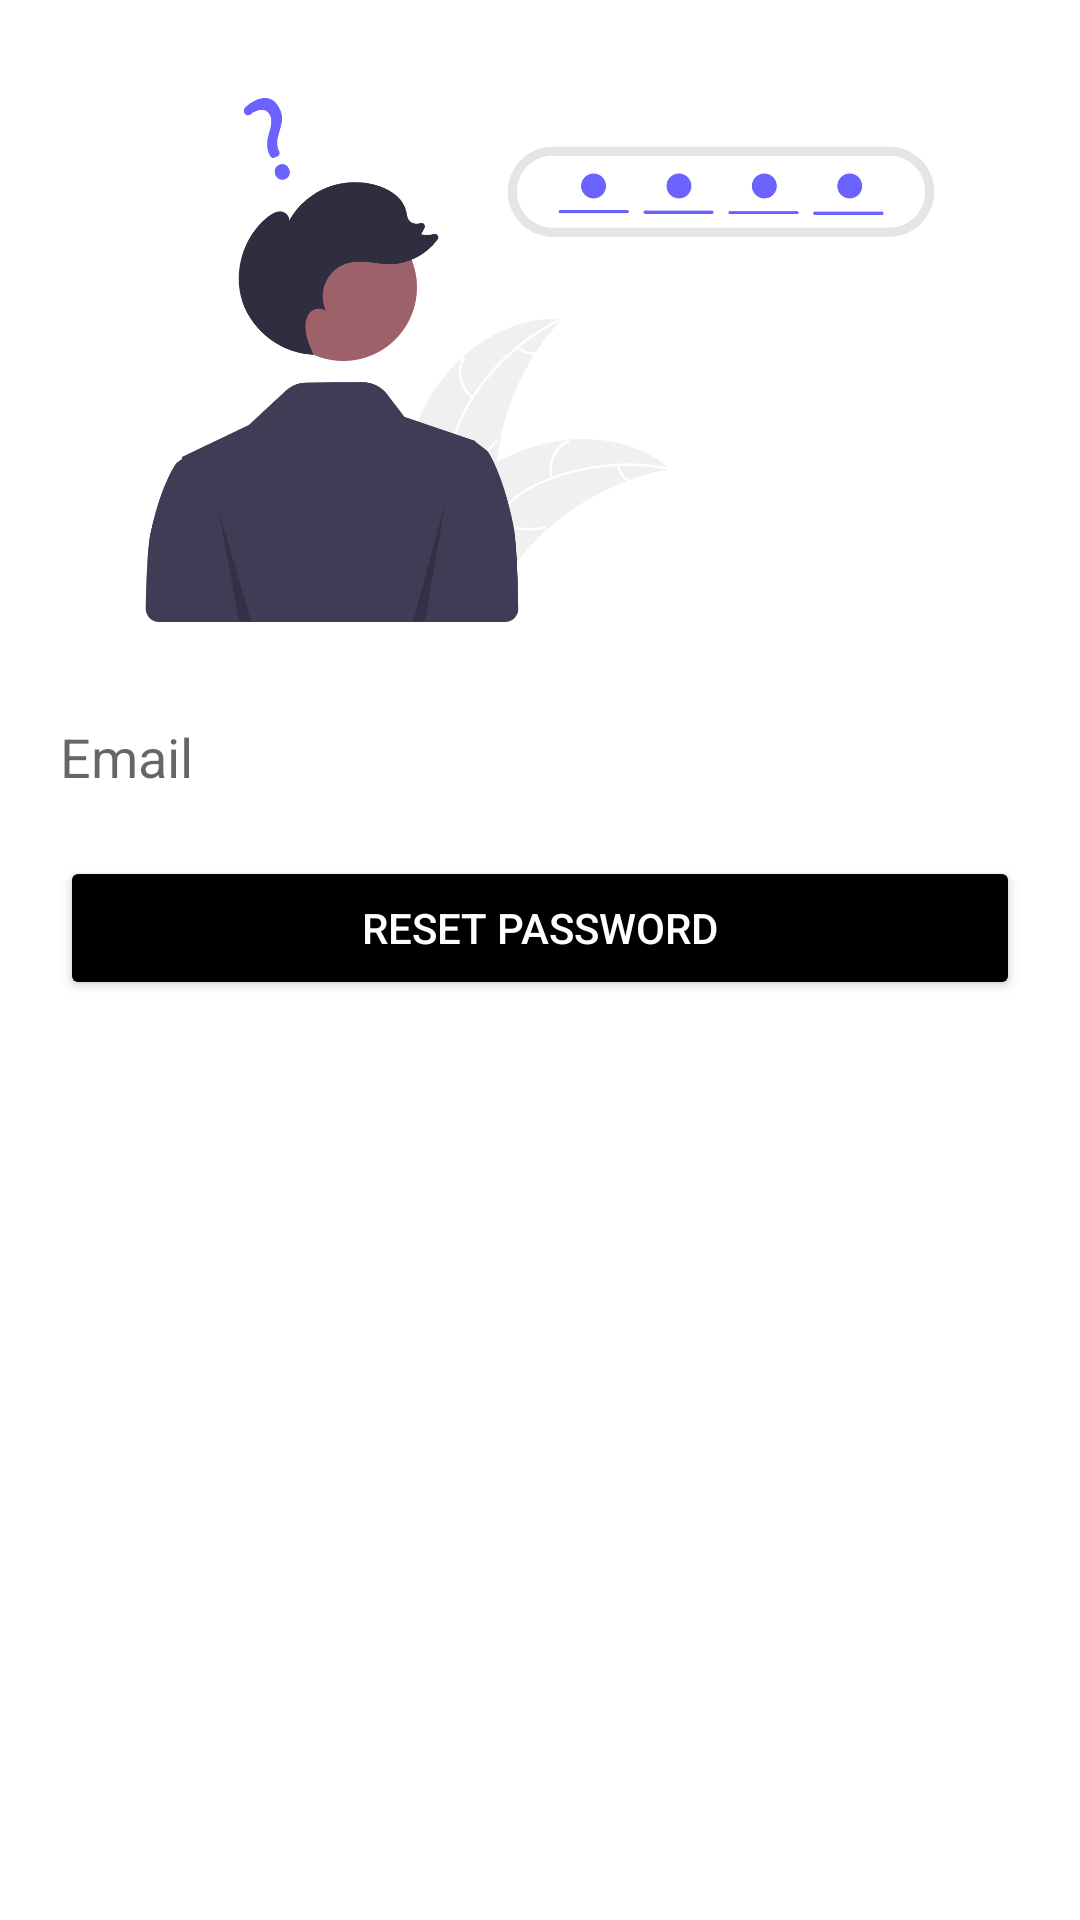

This screen was rendered from an Android layout file. Write that file and the resources it references.
<!-- AndroidManifest.xml: application theme Theme.Truckers -->
<!-- res/layout/activity_forgotpass.xml -->
<?xml version="1.0" encoding="utf-8"?>
<LinearLayout xmlns:android="http://schemas.android.com/apk/res/android"
    xmlns:app="http://schemas.android.com/apk/res-auto"
    xmlns:tools="http://schemas.android.com/tools"
    android:id="@+id/main"
    android:layout_width="match_parent"
    android:layout_height="match_parent"
    android:orientation="vertical"
    android:padding="20dp"
    android:background="@color/white"
    tools:context=".forgotpass">
    <ImageView
        android:layout_width="wrap_content"
        android:layout_height="200dp"
        android:src="@drawable/forgot"/>
    <com.google.android.material.textfield.TextInputLayout
        android:layout_width="match_parent"
        android:layout_height="wrap_content"
        android:layout_marginTop="10dp"
        android:hint="Email"

        app:startIconDrawable="@drawable/baseline_email_24">

        <com.google.android.material.textfield.TextInputEditText
            android:id="@+id/emailInput"
            android:layout_width="match_parent"
            android:layout_height="wrap_content"
            android:background="@color/white"
            android:inputType="textEmailAddress" />
    </com.google.android.material.textfield.TextInputLayout>


    <Button
        android:id="@+id/resetPasswordButton"
        android:layout_width="match_parent"
        android:layout_height="wrap_content"
        android:layout_marginTop="20dp"
        android:text="Reset Password"
        android:backgroundTint="@color/black"
        android:textColor="@color/white" />

</LinearLayout>
<!-- resources referenced by this layout -->
<resources>
  <color name="black">#FF000000</color>
  <color name="white">#FFFFFFFF</color>
  <!-- drawable forgot: png bitmap (drawable, 112225 bytes) -->
  <style name="Theme.Truckers" parent="Base.Theme.Truckers" />
  <style name="Base.Theme.Truckers" parent="Theme.AppCompat.DayNight.NoActionBar">
          
          
      </style>
</resources>
